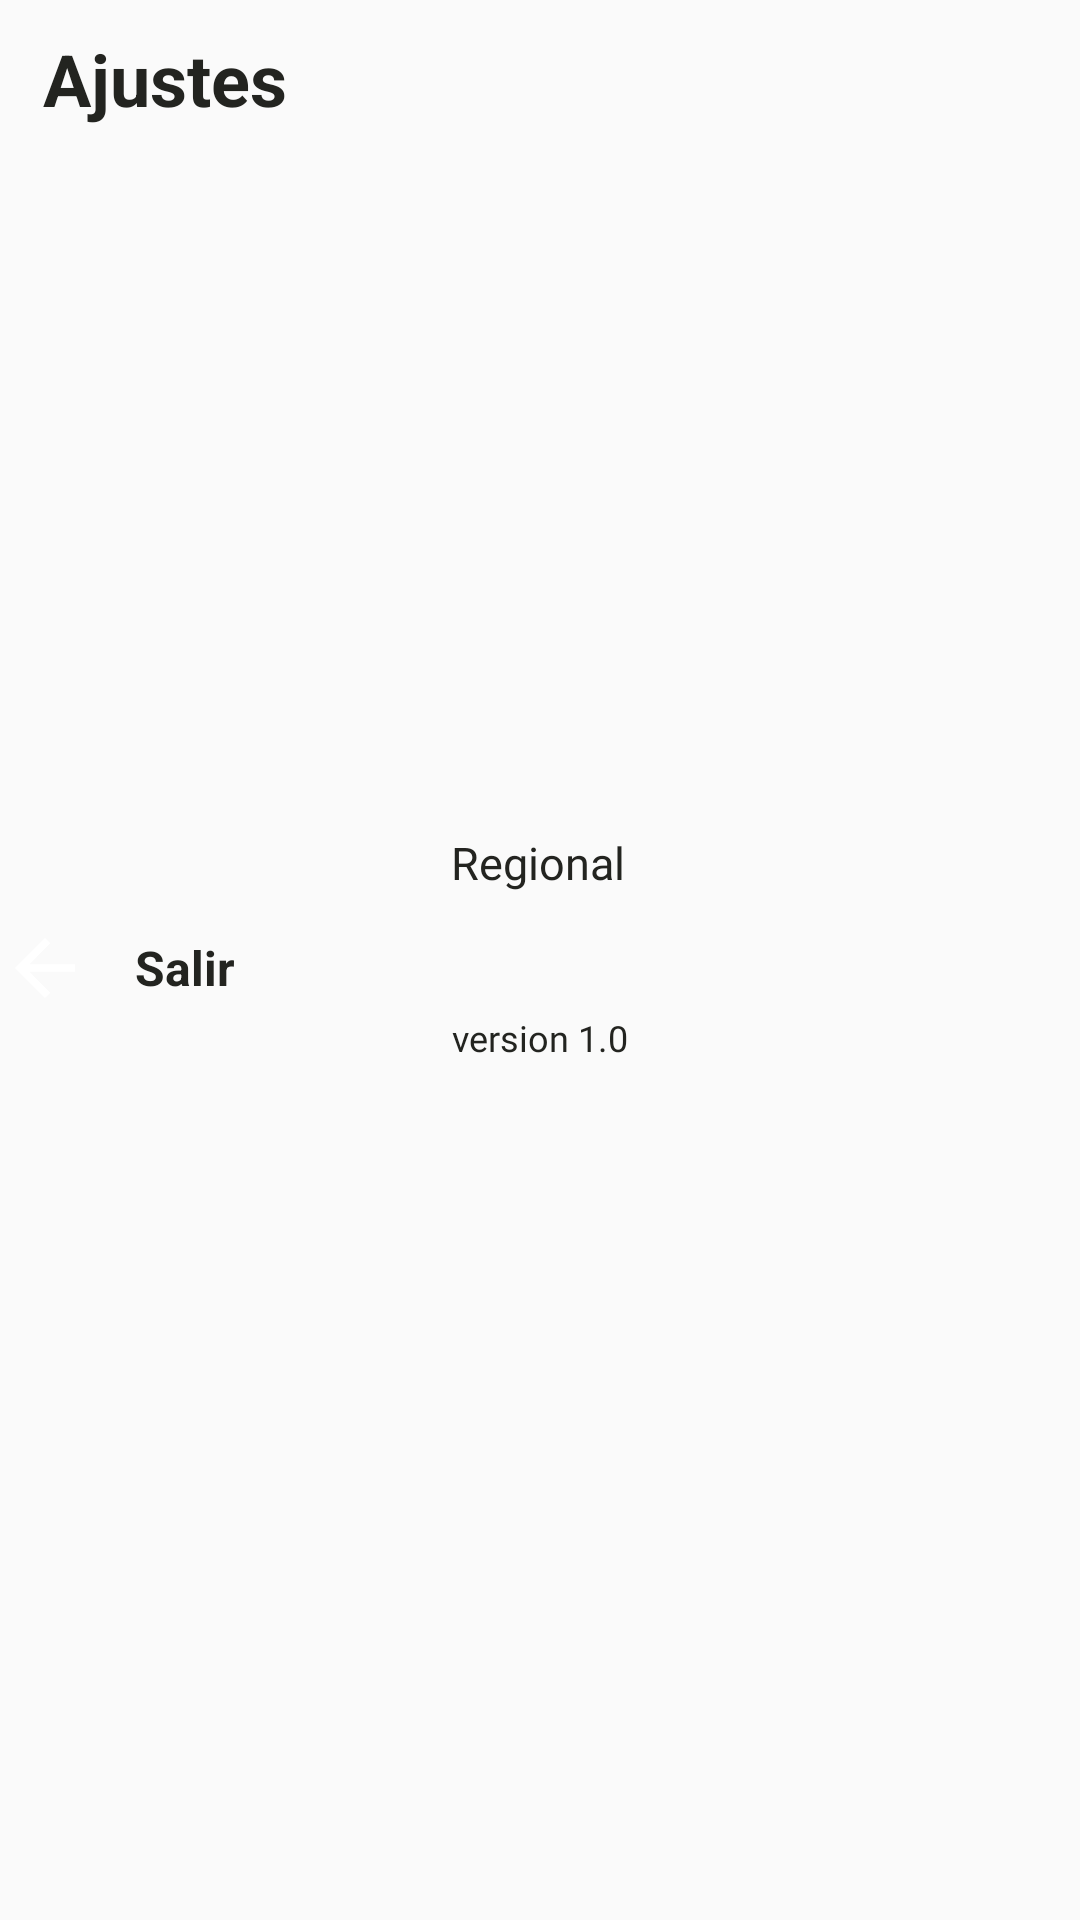

Produce the Android XML layout that renders to this screen, including the resource entries it uses.
<!-- AndroidManifest.xml: application theme Theme.DogApp -->
<!-- res/layout/fragment_profile.xml -->
<?xml version="1.0" encoding="utf-8"?>
<androidx.core.widget.NestedScrollView xmlns:android="http://schemas.android.com/apk/res/android"
    xmlns:app="http://schemas.android.com/apk/res-auto"
    xmlns:tools="http://schemas.android.com/tools"
    android:layout_width="match_parent"
    android:layout_height="match_parent"
    android:fillViewport="true"
    tools:context=".fragments.options.">

    <androidx.constraintlayout.widget.ConstraintLayout
        android:layout_width="match_parent"
        android:layout_height="match_parent">

        <androidx.constraintlayout.widget.ConstraintLayout
            android:id="@+id/constraintParent"
            android:layout_width="match_parent"
            android:layout_height="match_parent">

            <TextView
                android:id="@+id/settings"
                style="@style/TextColor"
                android:layout_width="wrap_content"
                android:layout_height="wrap_content"
                android:layout_marginTop="@dimen/space_small"
                android:text="@string/settings"
                android:textSize="@dimen/text_medium_large"
                android:textStyle="bold"
                app:layout_constraintStart_toStartOf="@id/guideline1"
                app:layout_constraintTop_toTopOf="parent" />

            <androidx.constraintlayout.widget.ConstraintLayout
                android:id="@+id/constraintProfile"
                android:layout_width="0dp"
                android:layout_height="wrap_content"
                android:layout_marginTop="@dimen/space_small"
                app:layout_constraintEnd_toEndOf="@id/guideline2"
                app:layout_constraintStart_toStartOf="@id/guideline1"
                app:layout_constraintTop_toBottomOf="@+id/settings">

                <ImageView
                    android:id="@+id/imageUser"
                    android:layout_width="@dimen/layout_width_large"
                    android:layout_height="@dimen/layout_height_large"
                    android:layout_gravity="center_vertical"
                    android:contentDescription="@string/image_logout"
                    android:src="@drawable/ic_logout"
                    app:layout_constraintEnd_toEndOf="parent"
                    app:layout_constraintStart_toStartOf="parent"
                    app:layout_constraintTop_toTopOf="parent" />

            </androidx.constraintlayout.widget.ConstraintLayout>

            <TextView
                android:id="@+id/regional"
                style="@style/MediumTextViewThin"
                android:layout_width="wrap_content"
                android:layout_height="wrap_content"
                android:layout_marginTop="@dimen/space_medium_large"
                android:text="@string/regional"
                android:textColor="@color/black"
                android:textStyle="normal"
                app:layout_constraintEnd_toStartOf="@+id/guideline2"
                app:layout_constraintHorizontal_bias="0.498"
                app:layout_constraintStart_toStartOf="@id/guideline1"
                app:layout_constraintTop_toBottomOf="@id/constraintProfile" />

            <LinearLayout
                android:id="@+id/linearLogOut"
                android:layout_width="match_parent"
                android:layout_height="wrap_content"
                android:layout_marginTop="@dimen/space_small"
                android:layout_marginBottom="10dp"
                android:orientation="horizontal"
                app:layout_constraintEnd_toEndOf="@id/guideline2"
                app:layout_constraintStart_toStartOf="@id/guideline1"
                app:layout_constraintTop_toBottomOf="@id/regional">

                <ImageView
                    android:layout_width="@dimen/dimen_layout_width"
                    android:layout_height="@dimen/dimen_layout_height"
                    android:layout_gravity="center_vertical"
                    android:background="@drawable/settings_items_background"
                    android:backgroundTint="#ff5823"
                    android:contentDescription="@string/exit_image"
                    android:src="@drawable/ic_back"
                    app:tint="@color/white" />

                <TextView
                    android:id="@+id/logout"
                    style="@style/TextColor"
                    android:layout_width="0dp"
                    android:layout_height="wrap_content"
                    android:layout_gravity="center_vertical"
                    android:layout_marginStart="15dp"
                    android:layout_weight="1"
                    android:text="@string/logout"
                    android:textSize="@dimen/text_medium"
                    android:textStyle="bold" />

                <ImageView
                    android:layout_width="15dp"
                    android:layout_height="15dp"
                    android:layout_gravity="center_vertical"
                    android:contentDescription="@string/arrow_image"
                    android:src="@drawable/ic_arrow"
                    app:tint="@color/black" />
            </LinearLayout>

            <TextView
                android:id="@+id/tvVersion"
                android:layout_width="wrap_content"
                android:layout_height="wrap_content"
                android:layout_marginBottom="10dp"
                android:fontFamily="@font/sf_pro_display"
                android:text="@string/number_version"
                android:textColor="@color/black"
                android:textSize="@dimen/text_small"
                app:layout_constraintBottom_toBottomOf="@id/guideline2"
                app:layout_constraintEnd_toEndOf="@id/guideline2"
                app:layout_constraintStart_toStartOf="@id/guideline1"
                app:layout_constraintTop_toBottomOf="@+id/linearLogOut" />

            <androidx.constraintlayout.widget.Guideline
                android:id="@+id/guideline1"
                android:layout_width="wrap_content"
                android:layout_height="wrap_content"
                android:orientation="vertical"
                app:layout_constraintGuide_percent="0.04" />

            <androidx.constraintlayout.widget.Guideline
                android:id="@+id/guideline2"
                android:layout_width="wrap_content"
                android:layout_height="wrap_content"
                android:orientation="vertical"
                app:layout_constraintGuide_percent="0.96" />

        </androidx.constraintlayout.widget.ConstraintLayout>


    </androidx.constraintlayout.widget.ConstraintLayout>


</androidx.core.widget.NestedScrollView>
<!-- resources referenced by this layout -->
<resources>
  <color name="black">#232420</color>
  <color name="white">#FFFFFF</color>
  <dimen name="dimen_layout_height">30dp</dimen>
  <dimen name="dimen_layout_width">30dp</dimen>
  <dimen name="layout_height_large">200dp</dimen>
  <dimen name="layout_width_large">200dp</dimen>
  <dimen name="space_medium_large">25dp</dimen>
  <dimen name="space_small">10dp</dimen>
  <dimen name="text_medium">16sp</dimen>
  <dimen name="text_medium_large">24sp</dimen>
  <dimen name="text_small">12sp</dimen>
  <!-- drawable ic_back (drawable) -->
  <vector android:autoMirrored="true" android:height="24dp"
      android:tint="#80C4A6" android:viewportHeight="24"
      android:viewportWidth="24" android:width="24dp" xmlns:android="http://schemas.android.com/apk/res/android">
      <path android:fillColor="@android:color/white" android:pathData="M20,11H7.83l5.59,-5.59L12,4l-8,8 8,8 1.41,-1.41L7.83,13H20v-2z"/>
  </vector>
  <string name="arrow_image">Imagen para el arrow</string>
  <string name="exit_image">Imagen exit</string>
  <string name="image_logout">Imagen para el logout</string>
  <string name="logout">Salir</string>
  <string name="number_version">version 1.0</string>
  <string name="regional">Regional</string>
  <string name="settings">Ajustes</string>
  <style name="MediumTextViewThin">
          <item name="android:textColor">#4b4f60</item>
          <item name="android:textSize">15sp</item>
          <item name="fontFamily">@font/sf_pro_display</item>
          <item name="android:textStyle">bold</item>
      </style>
  <style name="TextColor">
          <item name="android:textColor">@color/black</item>
      </style>
  <style name="Theme.DogApp" parent="Theme.AppCompat.Light.NoActionBar">
          
          <item name="colorOnSecondary">@color/black</item>
          
          <item name="android:statusBarColor">?attr/colorPrimaryVariant</item>
      </style>
</resources>
